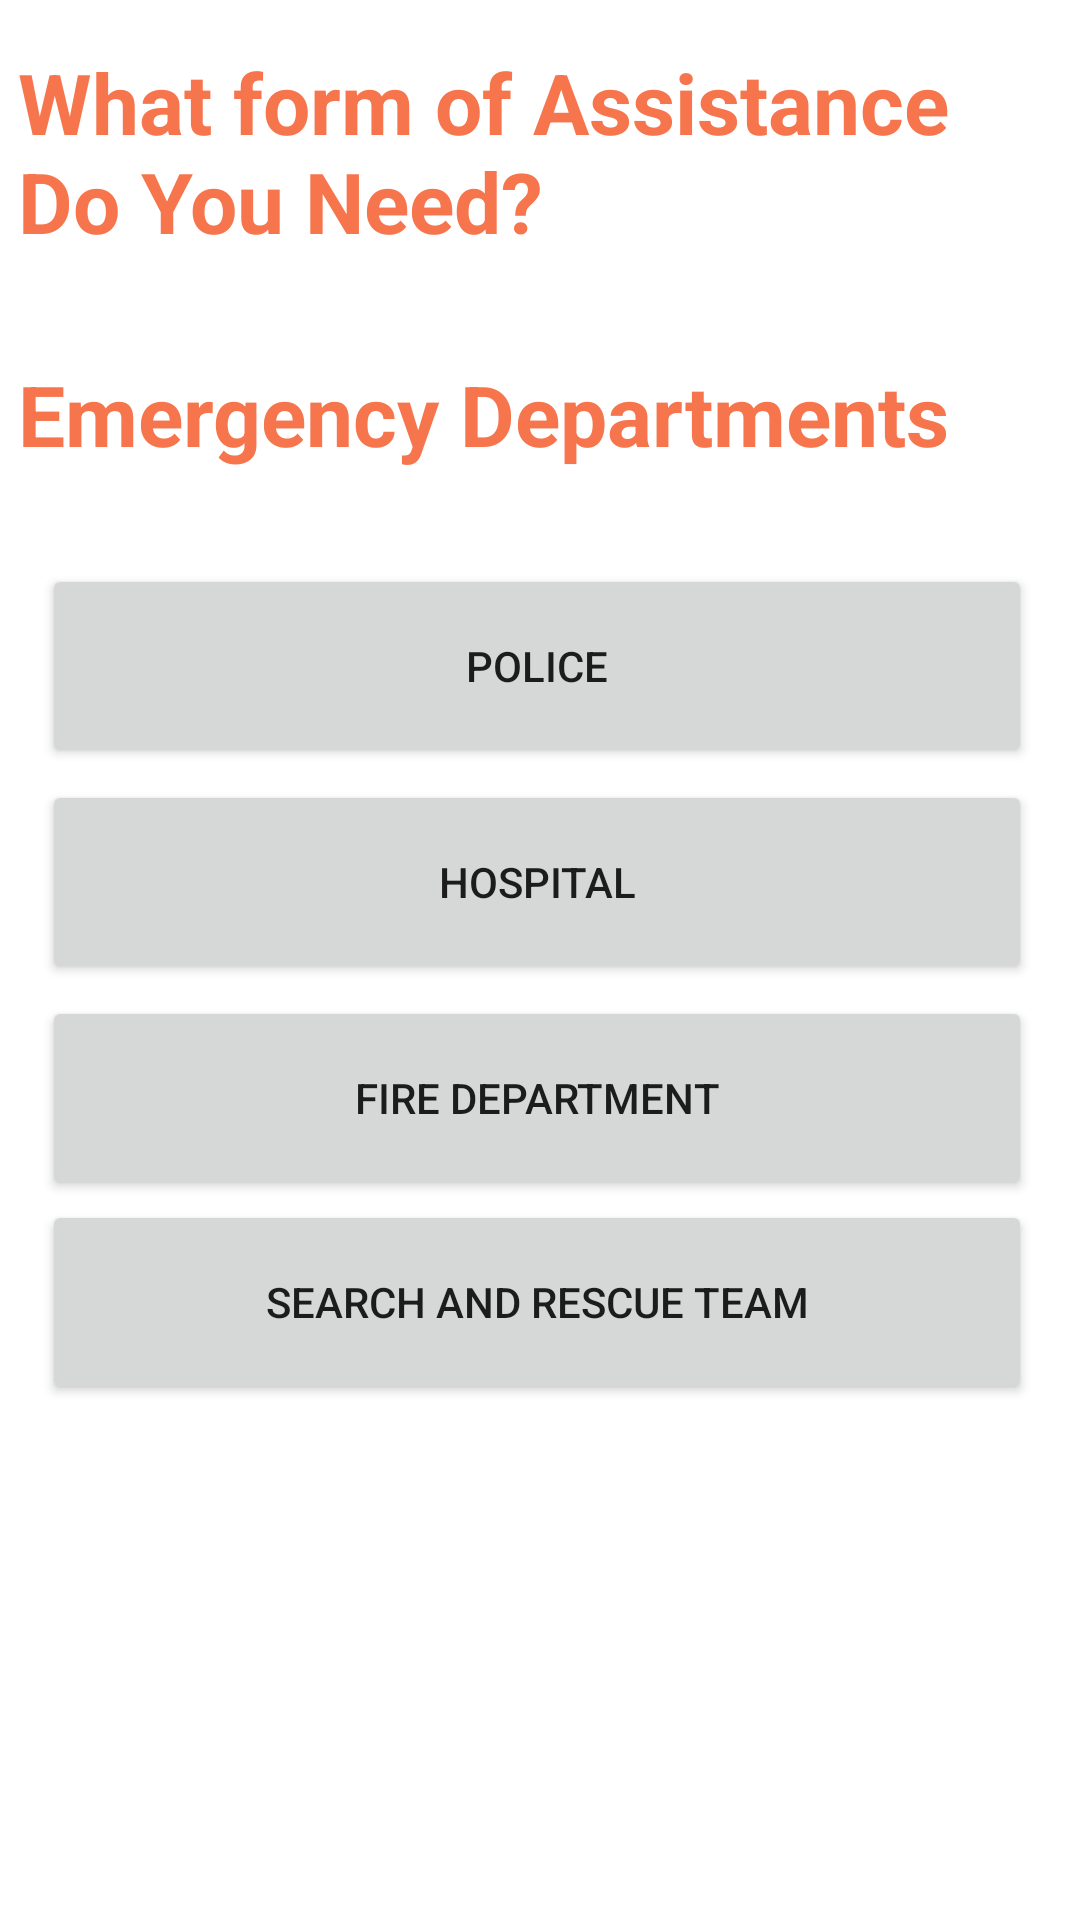

Produce the Android XML layout that renders to this screen, including the resource entries it uses.
<!-- AndroidManifest.xml: application theme Theme.SAD2Final -->
<!-- res/layout/activity_rescue_teams.xml -->
<?xml version="1.0" encoding="utf-8"?>
<androidx.constraintlayout.widget.ConstraintLayout xmlns:android="http://schemas.android.com/apk/res/android"
    xmlns:app="http://schemas.android.com/apk/res-auto"
    xmlns:tools="http://schemas.android.com/tools"
    android:layout_width="match_parent"
    android:layout_height="match_parent"
    tools:context=".view.RescueTeams">

    <androidx.constraintlayout.widget.ConstraintLayout
        android:layout_width="345dp"
        android:layout_height="723dp"
        android:backgroundTint="#FFFFFF"
        tools:context=".view.RescueTeams"
        tools:layout_editor_absoluteX="33dp"
        tools:layout_editor_absoluteY="4dp">

        <TextView
            android:id="@+id/tv_formofassistance"
            android:layout_width="332dp"
            android:layout_height="71dp"
            android:layout_marginBottom="16dp"
            android:text="What form of Assistance Do You Need?"
            android:textColor="#F6754C"
            android:textSize="28sp"
            android:textStyle="bold"
            app:layout_constraintBottom_toBottomOf="parent"
            app:layout_constraintEnd_toEndOf="parent"
            app:layout_constraintHorizontal_bias="0.47"
            app:layout_constraintStart_toStartOf="parent"
            app:layout_constraintTop_toTopOf="parent"
            app:layout_constraintVertical_bias="0.024" />

        <TextView
            android:id="@+id/tv_formofassistance5"
            android:layout_width="317dp"
            android:layout_height="41dp"
            android:layout_marginTop="24dp"
            android:layout_marginEnd="8dp"
            android:text="Emergency Departments"
            android:textColor="#F6754C"
            android:textSize="28sp"
            android:textStyle="bold"
            app:layout_constraintBottom_toBottomOf="parent"
            app:layout_constraintEnd_toEndOf="parent"
            app:layout_constraintHorizontal_bias="0.3"
            app:layout_constraintStart_toStartOf="parent"
            app:layout_constraintTop_toTopOf="parent"
            app:layout_constraintVertical_bias="0.145" />

        <Button
            android:id="@+id/rt_policebtn"
            android:layout_width="330dp"
            android:layout_height="68dp"
            android:layout_marginEnd="1dp"
            android:text="Police"
            app:layout_constraintBottom_toBottomOf="parent"
            app:layout_constraintEnd_toEndOf="parent"
            app:layout_constraintHorizontal_bias="1.0"
            app:layout_constraintStart_toStartOf="parent"
            app:layout_constraintTop_toTopOf="parent"
            app:layout_constraintVertical_bias="0.287" />

        <Button
            android:id="@+id/rt_hospitalbtn"
            android:layout_width="0dp"
            android:layout_height="68dp"
            android:layout_marginTop="4dp"
            android:text="Hospital"
            app:layout_constraintEnd_toEndOf="@+id/rt_policebtn"
            app:layout_constraintHorizontal_bias="0.495"
            app:layout_constraintStart_toStartOf="@+id/rt_policebtn"
            app:layout_constraintTop_toBottomOf="@+id/rt_policebtn" />

        <Button
            android:id="@+id/rt_firebtn"
            android:layout_width="0dp"
            android:layout_height="68dp"
            android:layout_marginTop="4dp"
            android:text="Fire Department"
            app:layout_constraintEnd_toEndOf="@+id/rt_hospitalbtn"
            app:layout_constraintStart_toStartOf="@+id/rt_hospitalbtn"
            app:layout_constraintTop_toBottomOf="@+id/rt_hospitalbtn" />

        <Button
            android:id="@+id/rt_sarbtn"
            android:layout_width="0dp"
            android:layout_height="68dp"
            android:text="Search and Rescue Team"
            app:layout_constraintEnd_toEndOf="@+id/rt_firebtn"
            app:layout_constraintHorizontal_bias="0.0"
            app:layout_constraintStart_toStartOf="@+id/rt_firebtn"
            app:layout_constraintTop_toBottomOf="@+id/rt_firebtn" />

    </androidx.constraintlayout.widget.ConstraintLayout>

</androidx.constraintlayout.widget.ConstraintLayout>
<!-- resources referenced by this layout -->
<resources>
  <style name="Theme.SAD2Final" parent="Theme.MaterialComponents.Light.NoActionBar">
          
          <item name="colorPrimary">#F6754C</item>
          <item name="colorPrimaryVariant">#F6754C</item>
          <item name="colorOnPrimary">@color/white</item>
          
          <item name="colorSecondary">#F6754C</item>
          <item name="colorSecondaryVariant">@color/teal_700</item>
          <item name="colorOnSecondary">@color/black</item>
          
          <item name="android:statusBarColor" tools:targetApi="l">?attr/colorPrimaryVariant</item>
          
      </style>
  <!-- not gathered from this repository: default colours our renderer supplied (Android Studio template values) -->
  <color name="teal_700">#FF018786</color>
  <color name="black">#FF000000</color>
  <color name="white">#FFFFFFFF</color>
</resources>
